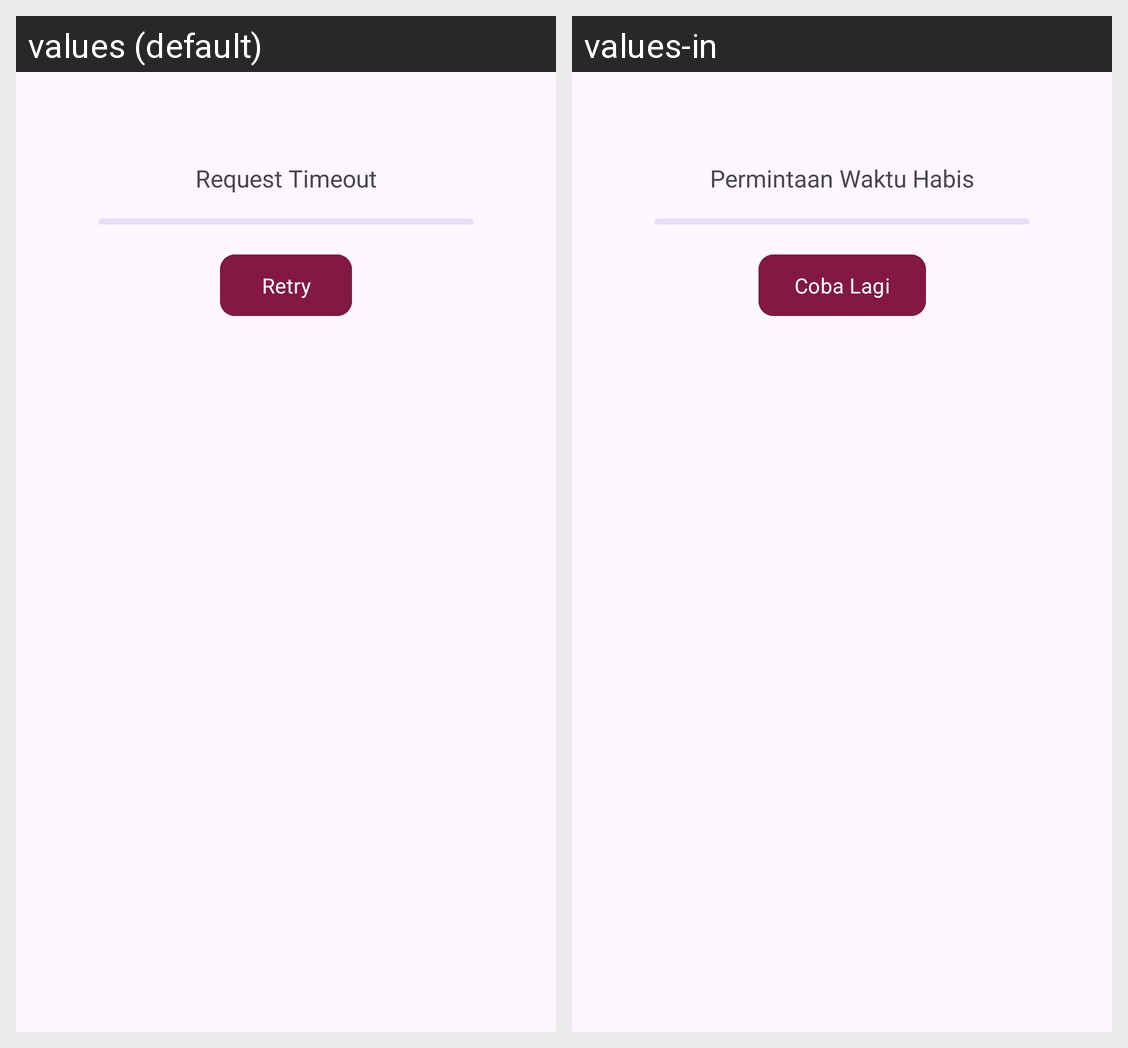

This grid shows one Android layout under two languages. Give, for every string resource on the screen, its name, the default text and each shown locale's text.
Android screen res/layout/load_data.xml rendered under 2 locales, left to right: values (default), values-in. Device: Nexus 5 (rendered at 1080×1920; each locale shown at half size, 540×960, under a caption strip naming it); theme Theme.StoryApp.
Strings drawn on this screen, with the default value and each locale's value (text and hints the layout hard-codes, and strings that could not be matched under every locale, appear in the picture but are not listed):

failed_to_load_data
  values: Request Timeout
  values-in: Permintaan Waktu Habis

retry
  values: Retry
  values-in: Coba Lagi
